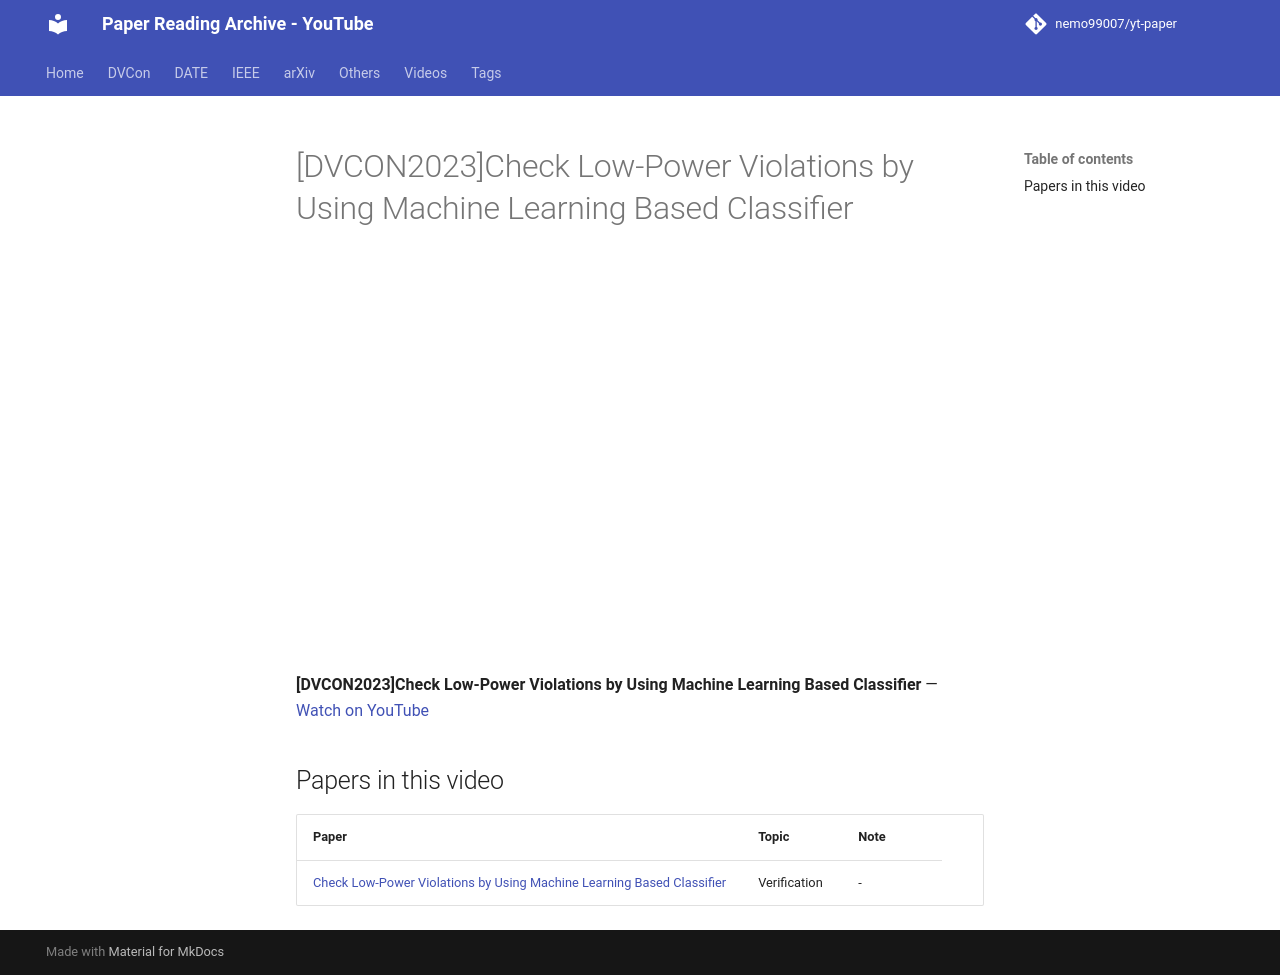

repository: nemo99007/yt-paper · page: videos/0cEVwOlM79M/index.html · generator: mkdocs

---
title: '[DVCON2023]Check Low-Power Violations by Using Machine Learning Based Classifier'
video_id: 0cEVwOlM79M
video_url: https://www.youtube.com/watch?v=0cEVwOlM79M
resources:
- ref-20261018-c426
---


<!-- generated by yt-paper; edits will be overwritten -->

# [DVCON2023]Check Low-Power Violations by Using Machine Learning Based Classifier

<div class="video-wrapper"><iframe src="https://www.youtube-nocookie.com/embed/0cEVwOlM79M" title="[DVCON2023]Check Low-Power Violations by Using Machine Learning Based Classifier" loading="lazy" allow="accelerometer; clipboard-write; encrypted-media; gyroscope; picture-in-picture; web-share" referrerpolicy="strict-origin-when-cross-origin" allowfullscreen></iframe></div>

**[DVCON2023]Check Low-Power Violations by Using Machine Learning Based Classifier** — [Watch on YouTube](https://www.youtube.com/watch?v=0cEVwOlM79M)

## Papers in this video

| Paper | Topic | Note |
|---|---|---|
| [Check Low-Power Violations by Using Machine Learning Based Classifier](../papers/ref-20261018-c426-check-low-power-violations-by-using-machine-learning-based-c.md) | Verification | - |
